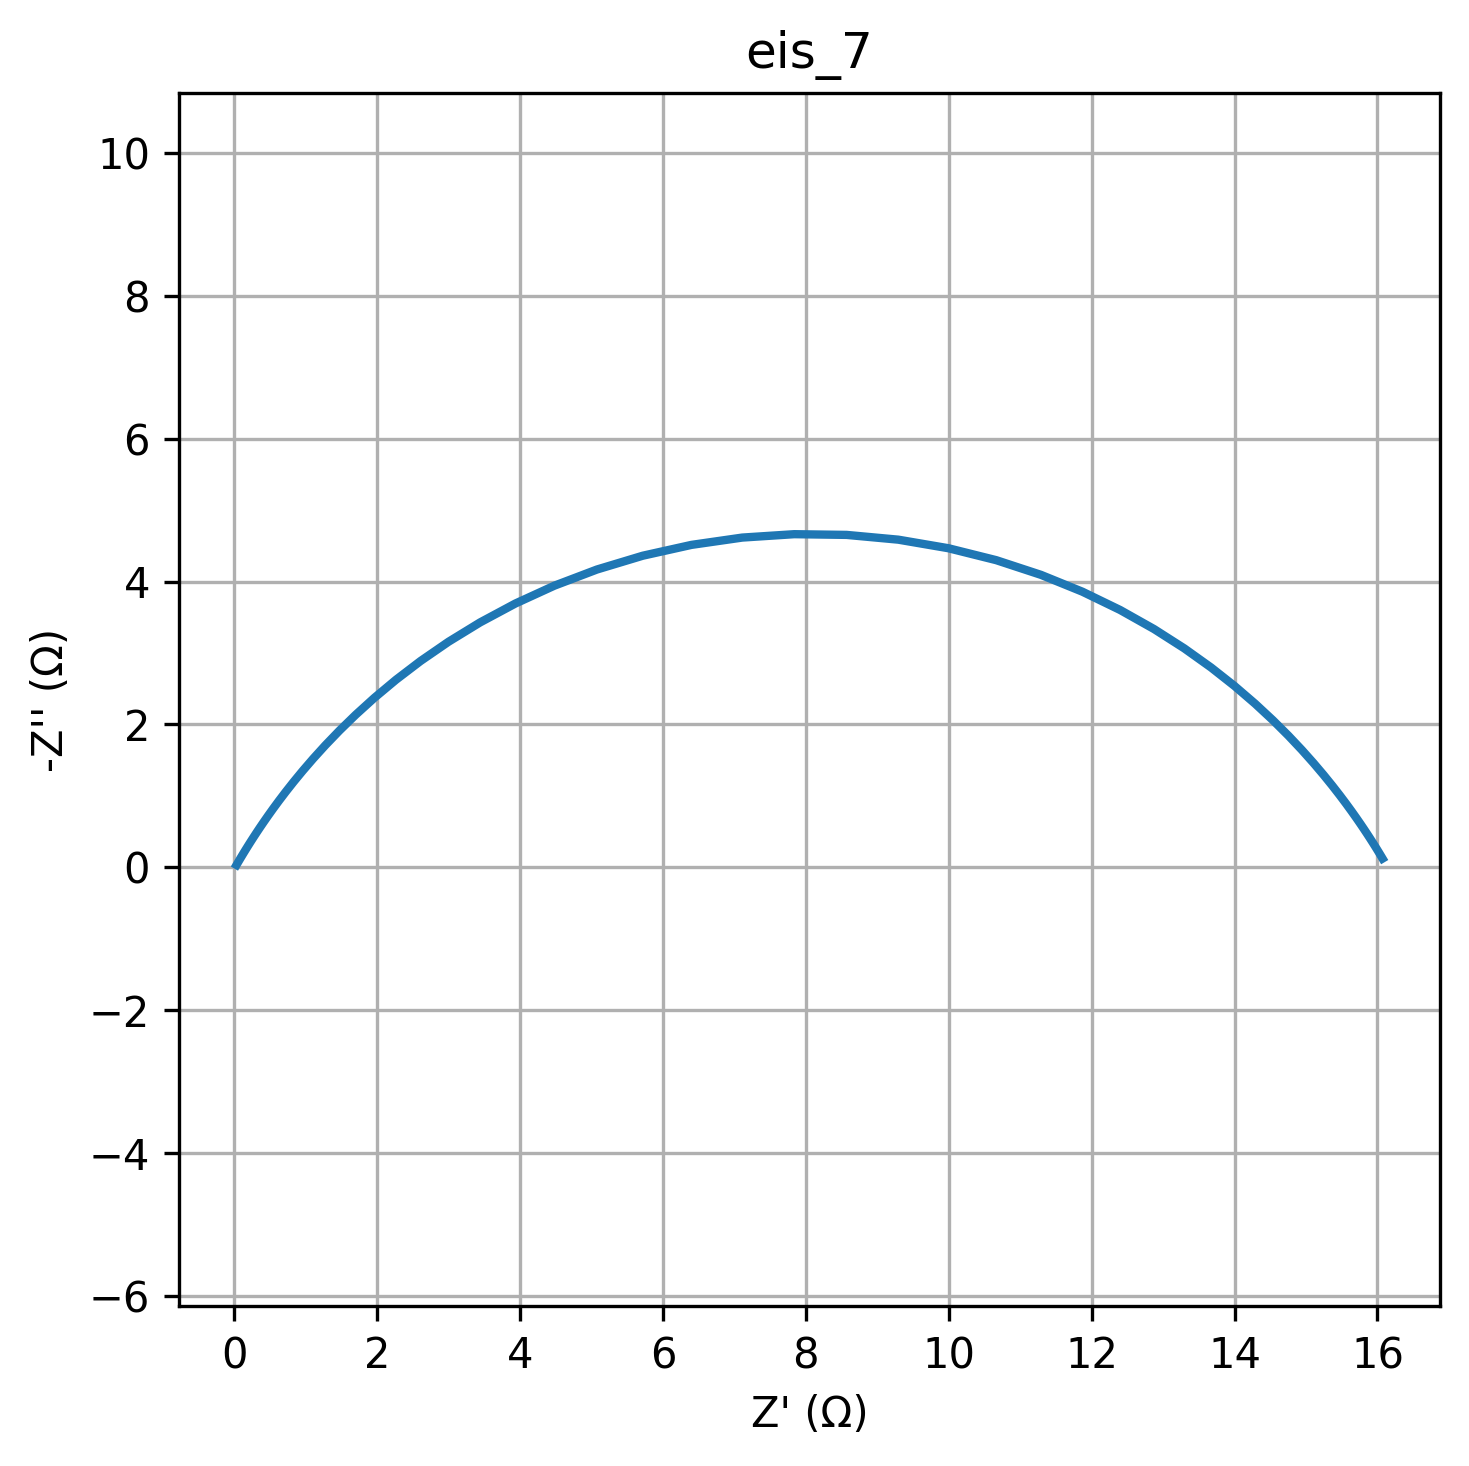

The table this chart was drawn from, first rows:
freq, Z_real, Z_imag
0.01, 16.07, -0.1231
0.01226, 16.06, -0.1409
0.01504, 16.05, -0.1612
0.01844, 16.03, -0.1844
0.02262, 16.02, -0.2109
0.02774, 16, -0.2412
0.03401, 15.98, -0.2757
0.04171, 15.95, -0.3149
0.05115, 15.93, -0.3597
0.06273, 15.89, -0.4106
0.07693, 15.86, -0.4683
0.09434, 15.81, -0.5339
0.1157, 15.76, -0.6082
0.1419, 15.7, -0.6921
0.174, 15.64, -0.7869
0.2134, 15.56, -0.8935
0.2617, 15.47, -1.013
0.3209, 15.37, -1.147
0.3935, 15.24, -1.296
0.4826, 15.1, -1.461
0.5918, 14.94, -1.643
0.7257, 14.75, -1.842
0.89, 14.54, -2.058
1.091, 14.29, -2.291
1.338, 14, -2.538
1.641, 13.67, -2.797
2.013, 13.3, -3.065
2.468, 12.87, -3.336
3.027, 12.4, -3.603
3.712, 11.87, -3.859
4.552, 11.29, -4.094
5.583, 10.66, -4.3
6.846, 9.995, -4.467
8.396, 9.293, -4.587
10.3, 8.569, -4.654
12.63, 7.837, -4.664
15.48, 7.108, -4.616
18.99, 6.398, -4.514
23.29, 5.717, -4.362
28.56, 5.074, -4.169
35.02, 4.478, -3.943
42.94, 3.932, -3.693
52.66, 3.439, -3.429
64.58, 2.998, -3.158
79.2, 2.606, -2.889
97.13, 2.262, -2.626
119.1, 1.961, -2.374
146.1, 1.698, -2.136
179.1, 1.47, -1.914
219.7, 1.273, -1.709
269.4, 1.102, -1.522
330.4, 0.9552, -1.351
405.1, 0.8282, -1.196
496.8, 0.7186, -1.058
609.3, 0.624, -0.9332
747.2, 0.5423, -0.8222
916.3, 0.4717, -0.7235
1124, 0.4107, -0.636
1378, 0.358, -0.5585
1690, 0.3123, -0.49
... 20 more rows
